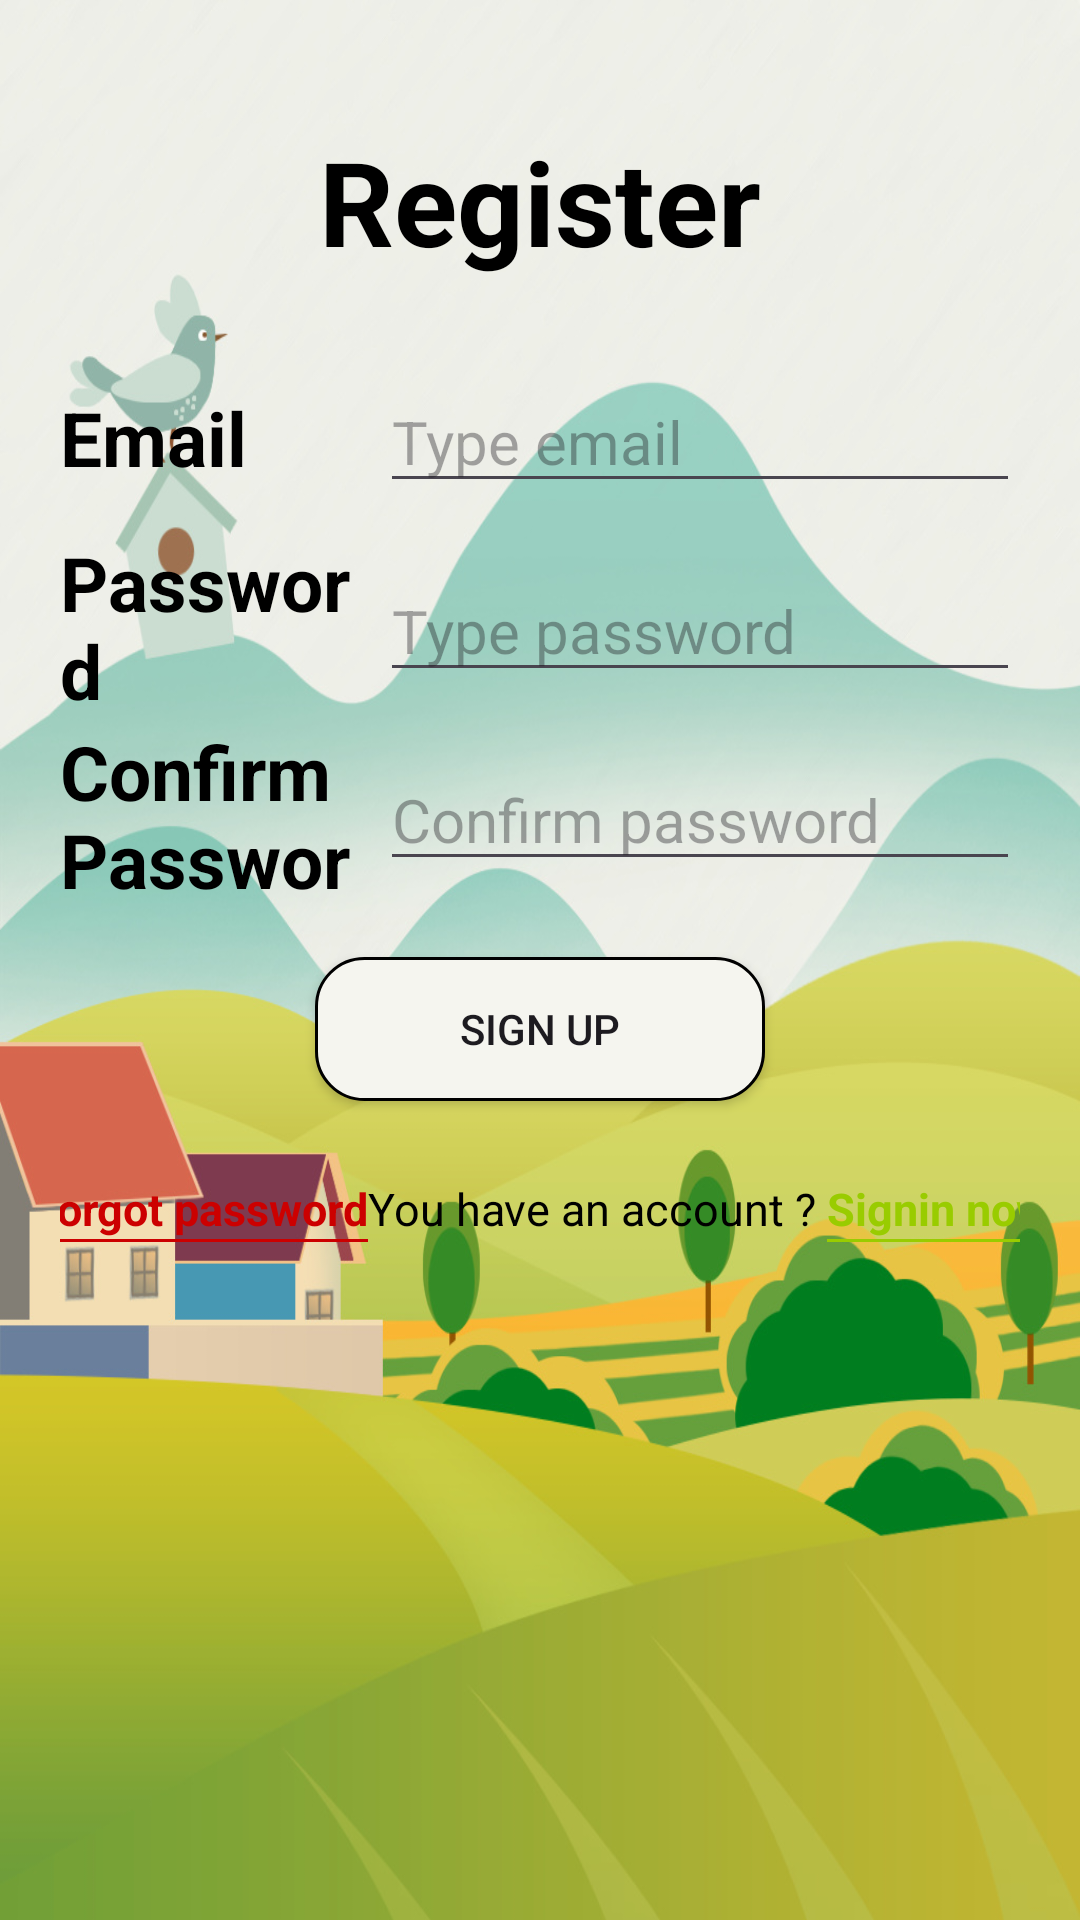

The Android layout XML behind this screen, and the referenced resources:
<!-- AndroidManifest.xml: application theme Theme.Intern_2024 -->
<!-- res/layout/activity_welcome_register.xml -->
<?xml version="1.0" encoding="utf-8"?>
<RelativeLayout xmlns:android="http://schemas.android.com/apk/res/android"
    xmlns:app="http://schemas.android.com/apk/res-auto"
    xmlns:tools="http://schemas.android.com/tools"
    android:id="@+id/main"
    android:layout_width="match_parent"
    android:layout_height="match_parent"
    tools:context=".welcome.welcome_app"
    android:orientation="vertical"
    android:gravity="center"
    android:background="@drawable/background_welcome">

    <LinearLayout
        android:id="@+id/formlogin_done"
        android:layout_width="match_parent"
        android:layout_height="match_parent"
        android:orientation="vertical"
        android:padding="20dp">


        <LinearLayout
            android:layout_width="match_parent"
            android:layout_height="0dp"
            android:layout_weight="2.5"
            android:orientation="vertical">

            <LinearLayout
                android:layout_width="match_parent"
                android:layout_height="0dp"
                android:layout_weight="1.5"
                android:gravity="center">

                <TextView
                    android:text="Register"
                    android:layout_width="match_parent"
                    android:layout_height="wrap_content"
                    android:gravity="center"
                    android:textSize="39sp"
                    android:textStyle="bold"
                    android:textColor="@color/black"
                    />

            </LinearLayout>

            <LinearLayout
                android:layout_width="match_parent"
                android:layout_height="0dp"
                android:layout_weight="3"
                android:orientation="vertical">

                <LinearLayout
                    android:layout_width="match_parent"
                    android:layout_height="0dp"
                    android:layout_weight="1"
                    android:orientation="horizontal">

                    <LinearLayout
                        android:layout_width="match_parent"
                        android:layout_height="match_parent"
                        android:layout_weight="2"
                        android:gravity="center_vertical">

                        <TextView
                            android:layout_width="match_parent"
                            android:layout_height="wrap_content"
                            android:textSize="25sp"
                            android:text="Email"
                            android:textStyle="bold"
                            android:gravity="center_vertical"
                            android:textColor="@color/black"/>

                    </LinearLayout>

                    <LinearLayout
                        android:layout_width="match_parent"
                        android:layout_height="match_parent"
                        android:layout_weight="1"
                        android:gravity="center_vertical">

                        <EditText
                            android:id="@+id/email"
                            android:inputType="textEmailAddress"
                            android:textSize="20sp"
                            android:layout_width="match_parent"
                            android:layout_height="wrap_content"
                            android:hint="Type email"/>

                    </LinearLayout>
                </LinearLayout>

                <LinearLayout
                    android:layout_width="match_parent"
                    android:layout_height="0dp"
                    android:layout_weight="1">

                    <LinearLayout
                        android:layout_width="match_parent"
                        android:layout_height="match_parent"
                        android:layout_weight="2"
                        android:gravity="center_vertical">

                        <TextView
                            android:layout_width="match_parent"
                            android:layout_height="wrap_content"
                            android:text="Password"
                            android:textSize="25sp"
                            android:textStyle="bold"
                            android:gravity="center_vertical"
                            android:textColor="@color/black"/>
                    </LinearLayout>

                    <LinearLayout
                        android:layout_width="match_parent"
                        android:layout_height="match_parent"
                        android:layout_weight="1"
                        android:gravity="center_vertical">

                        <EditText
                            android:id="@+id/password"
                            android:inputType="textPassword"
                            android:textSize="20sp"
                            android:layout_width="match_parent"
                            android:layout_height="wrap_content"
                            android:hint="Type password"/>
                    </LinearLayout>
                </LinearLayout>
                <LinearLayout
                    android:layout_width="match_parent"
                    android:layout_height="0dp"
                    android:layout_weight="1">

                    <LinearLayout
                        android:layout_width="match_parent"
                        android:layout_height="match_parent"
                        android:layout_weight="2"
                        android:gravity="center_vertical">

                        <TextView
                            android:layout_width="match_parent"
                            android:layout_height="wrap_content"
                            android:text="Confirm Password"
                            android:textSize="25sp"
                            android:textStyle="bold"
                            android:gravity="center_vertical"
                            android:textColor="@color/black"/>
                    </LinearLayout>

                    <LinearLayout
                        android:layout_width="match_parent"
                        android:layout_height="match_parent"
                        android:layout_weight="1"
                        android:gravity="center_vertical">

                        <EditText
                            android:id="@+id/confirm_password"
                            android:inputType="textPassword"
                            android:textSize="20sp"
                            android:layout_width="match_parent"
                            android:layout_height="wrap_content"
                            android:hint="Confirm password"/>
                    </LinearLayout>
                </LinearLayout>

            </LinearLayout>
        </LinearLayout>

        <LinearLayout
            android:layout_width="match_parent"
            android:layout_height="0dp"
            android:layout_weight="0.7"
            android:gravity="center">

            <androidx.appcompat.widget.AppCompatButton
                android:id="@+id/btn_sign_up"
                android:layout_width="150dp"
                android:layout_height="wrap_content"
                android:background="@drawable/button_form_login"
                android:text="Sign up" />
        </LinearLayout>

        <LinearLayout
            android:layout_width="match_parent"
            android:layout_height="0dp"
            android:layout_weight="2"
            android:gravity="top|center_horizontal"
            android:orientation="horizontal"
            android:layout_marginTop="10dp">

            <LinearLayout
                android:layout_width="wrap_content"
                android:layout_height="wrap_content"
                android:orientation="vertical">

                <TextView
                    android:id="@+id/forgot_password"
                    android:layout_width="wrap_content"
                    android:layout_height="wrap_content"
                    android:text="Forgot password"
                    android:textSize="15sp"
                    android:textStyle="bold"
                    android:textColor="@android:color/holo_red_dark"/>

                <View
                    android:layout_width="match_parent"
                    android:layout_height="1dp"
                    android:background="@android:color/holo_red_dark" />
            </LinearLayout>

            <Space
                android:layout_width="0dp"
                android:layout_height="wrap_content"
                android:layout_weight="1" />

            <LinearLayout
                android:layout_width="wrap_content"
                android:layout_height="wrap_content">

                <TextView
                    android:layout_width="wrap_content"
                    android:layout_height="wrap_content"
                    android:text="You have an account ? "
                    android:textSize="15sp"
                    android:layout_gravity="end"
                    android:textColor="@color/black"/>

                <LinearLayout
                    android:layout_width="wrap_content"
                    android:layout_height="wrap_content"
                    android:orientation="vertical">

                    <TextView
                        android:id="@+id/sign_in"
                        android:layout_width="wrap_content"
                        android:layout_height="wrap_content"
                        android:text="Signin now"
                        android:textSize="15sp"
                        android:textStyle="bold"
                        android:layout_gravity="end"
                        android:textColor="@android:color/holo_green_light"/>

                    <View
                        android:layout_width="match_parent"
                        android:layout_height="1dp"
                        android:background="@android:color/holo_green_light" />
                </LinearLayout>


            </LinearLayout>


        </LinearLayout>

    </LinearLayout>

</RelativeLayout>
<!-- resources referenced by this layout -->
<resources>
  <color name="black">#FF000000</color>
  <!-- drawable background_welcome: jpg bitmap (drawable, 227568 bytes) -->
  <!-- drawable button_form_login (drawable) -->
  <?xml version="1.0" encoding="utf-8"?>
  <shape xmlns:android="http://schemas.android.com/apk/res/android">
      <solid android:color="@color/green_2" />
      <stroke
          android:width="1dp"
          android:color="@color/black" />
      <corners android:radius="16dp" />
  </shape>
  <style name="Theme.Intern_2024" parent="Base.Theme.Intern_2024" />
  <color name="green_2">#F5F5EF</color>
  <style name="Base.Theme.Intern_2024" parent="Theme.Material3.DayNight.NoActionBar">
          
          
      </style>
</resources>
